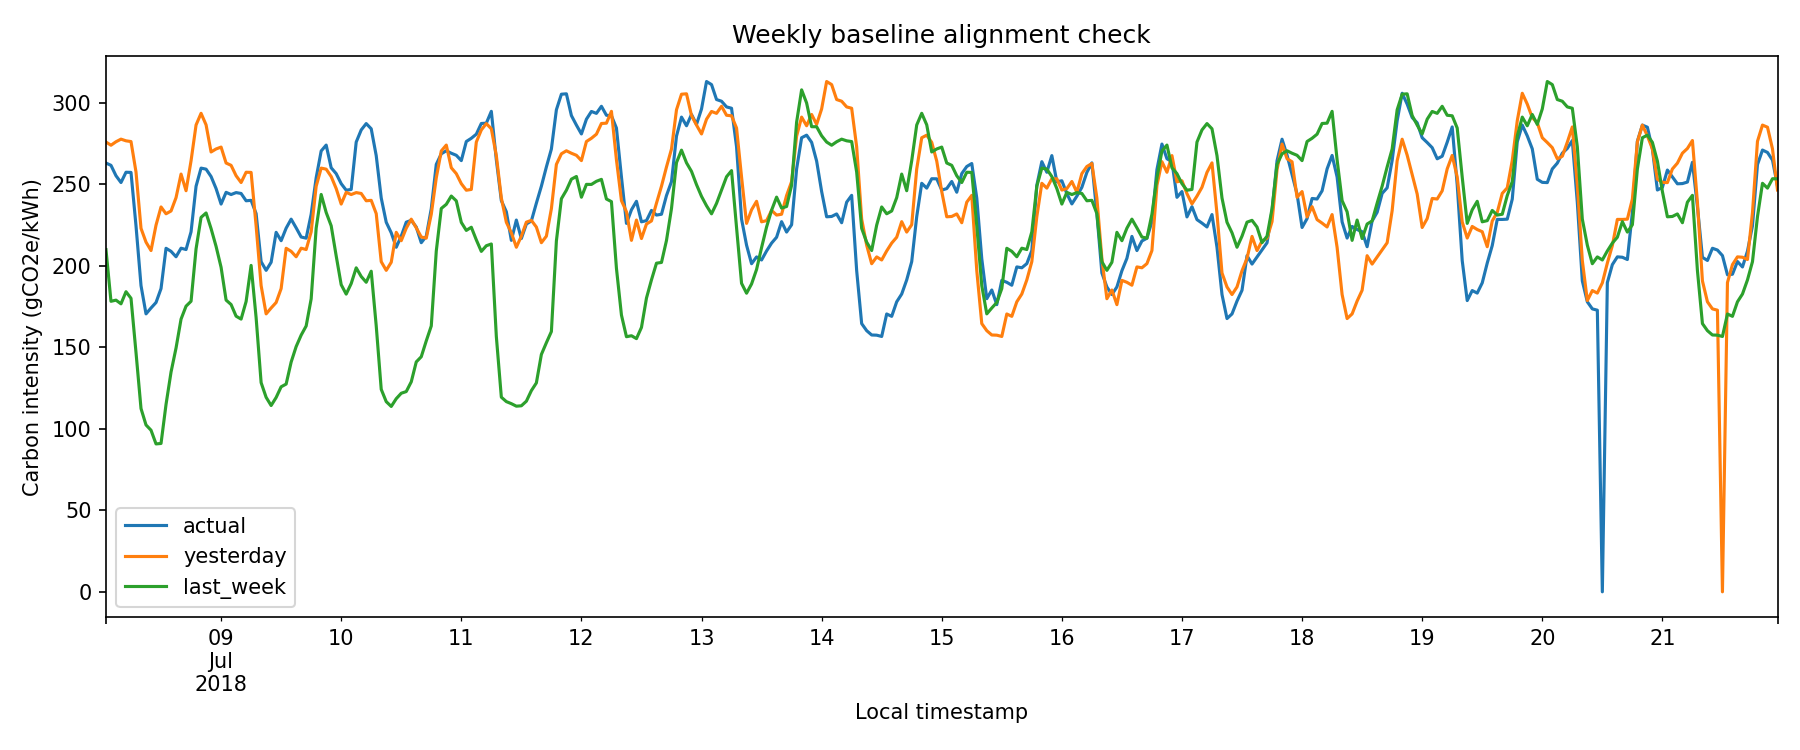

Data behind this chart, as committed beside it:
timestamp, actual, yesterday, last_week
2018-07-08 01:00:00, 263, 275.9, 209.9
2018-07-08 02:00:00, 261.6, 273.9, 178.2
2018-07-08 03:00:00, 255.2, 276.1, 178.9
2018-07-08 04:00:00, 251.1, 277.7, 176.7
2018-07-08 05:00:00, 257.4, 276.7, 184.1
2018-07-08 06:00:00, 257.3, 276.2, 180.1
2018-07-08 07:00:00, 224.5, 257.5, 146.8
2018-07-08 08:00:00, 187.8, 222.9, 112.4
2018-07-08 09:00:00, 170.5, 214.5, 102.4
2018-07-08 10:00:00, 174.1, 209.4, 99.12
2018-07-08 11:00:00, 177.5, 224.9, 90.72
2018-07-08 12:00:00, 186, 236.1, 91
2018-07-08 13:00:00, 210.7, 231.9, 115
2018-07-08 14:00:00, 208.9, 233.6, 134.8
2018-07-08 15:00:00, 205.5, 241.8, 149.6
2018-07-08 16:00:00, 210.8, 256.3, 167.3
2018-07-08 17:00:00, 210, 246, 175.2
2018-07-08 18:00:00, 220.8, 264.4, 178.2
2018-07-08 19:00:00, 248.8, 286.4, 210.4
2018-07-08 20:00:00, 259.9, 293.5, 229.7
2018-07-08 21:00:00, 259.3, 286.5, 232.4
2018-07-08 22:00:00, 254.7, 269.8, 222.8
2018-07-08 23:00:00, 247.4, 271.7, 211.9
2018-07-09 00:00:00, 237.9, 272.8, 199.1
2018-07-09 01:00:00, 245, 263, 179
2018-07-09 02:00:00, 243.7, 261.6, 176.2
2018-07-09 03:00:00, 244.9, 255.2, 169.1
2018-07-09 04:00:00, 244.3, 251.1, 167.3
2018-07-09 05:00:00, 239.9, 257.4, 178.1
2018-07-09 06:00:00, 240.1, 257.3, 200.2
2018-07-09 07:00:00, 232, 224.5, 168.2
2018-07-09 08:00:00, 202.5, 187.8, 128.3
2018-07-09 09:00:00, 197.2, 170.5, 119.3
2018-07-09 10:00:00, 202.1, 174.1, 114.3
2018-07-09 11:00:00, 220.5, 177.5, 119.2
2018-07-09 12:00:00, 215.4, 186, 125.8
2018-07-09 13:00:00, 223.1, 210.7, 127.4
2018-07-09 14:00:00, 228.6, 208.9, 140.9
2018-07-09 15:00:00, 223.3, 205.5, 150.4
2018-07-09 16:00:00, 217.6, 210.8, 157.5
2018-07-09 17:00:00, 216.9, 210, 163.1
2018-07-09 18:00:00, 231.6, 220.8, 179.7
2018-07-09 19:00:00, 254, 248.8, 223.1
2018-07-09 20:00:00, 270.4, 259.9, 243.8
2018-07-09 21:00:00, 274, 259.3, 232.7
2018-07-09 22:00:00, 260.1, 254.7, 224.5
2018-07-09 23:00:00, 256.5, 247.4, 206
2018-07-10 00:00:00, 250.4, 237.9, 188.4
2018-07-10 01:00:00, 246.3, 245, 182.6
2018-07-10 02:00:00, 246.8, 243.7, 189.1
2018-07-10 03:00:00, 275.9, 244.9, 198.7
2018-07-10 04:00:00, 283.3, 244.3, 193.4
2018-07-10 05:00:00, 287.2, 239.9, 189.9
2018-07-10 06:00:00, 284, 240.1, 196.7
2018-07-10 07:00:00, 267.6, 232, 163.1
2018-07-10 08:00:00, 241.6, 202.5, 124.2
2018-07-10 09:00:00, 226.7, 197.2, 116.7
2018-07-10 10:00:00, 220.2, 202.1, 113.7
2018-07-10 11:00:00, 211.4, 220.5, 118.5
2018-07-10 12:00:00, 218.2, 215.4, 121.8
... 275 more rows
